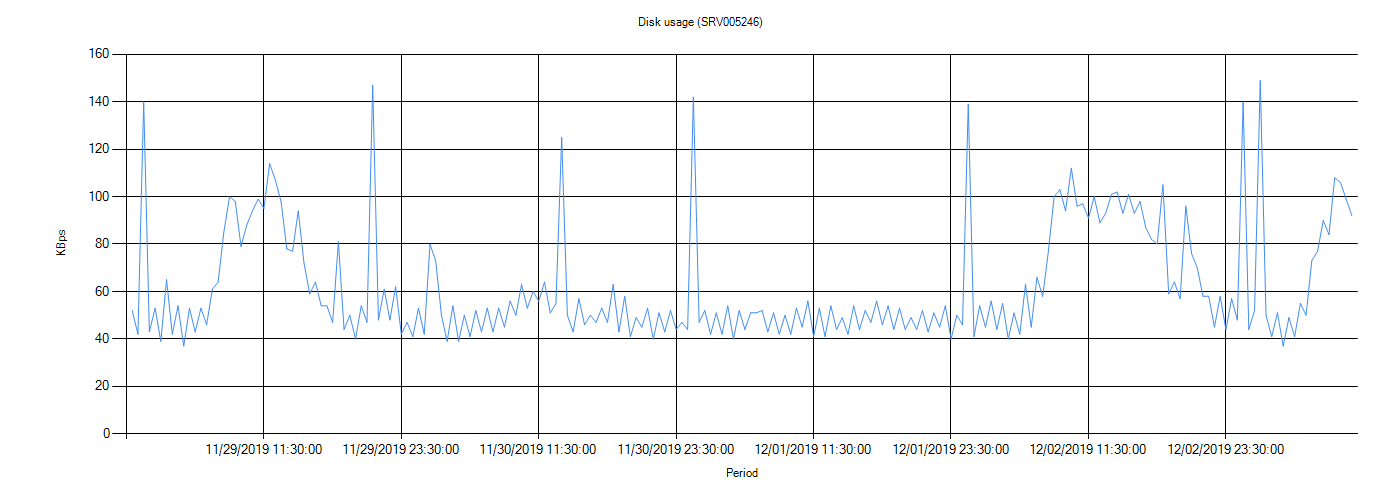

The data file committed next to this chart (first rows):
Server, Time Stamp, Usage (KBps)
SRV005246, , 
SRV005246, 2019/11/29 12:00:00 AM, 52
SRV005246, 2019/11/29 12:30:00 AM, 42
SRV005246, 2019/11/29 1:00:00 AM, 140
SRV005246, 2019/11/29 1:30:00 AM, 43
SRV005246, 2019/11/29 2:00:00 AM, 53
SRV005246, 2019/11/29 2:30:00 AM, 39
SRV005246, 2019/11/29 3:00:00 AM, 65
SRV005246, 2019/11/29 3:30:00 AM, 42
SRV005246, 2019/11/29 4:00:00 AM, 54
SRV005246, 2019/11/29 4:30:00 AM, 37
SRV005246, 2019/11/29 5:00:00 AM, 53
SRV005246, 2019/11/29 5:30:00 AM, 43
SRV005246, 2019/11/29 6:00:00 AM, 53
SRV005246, 2019/11/29 6:30:00 AM, 46
SRV005246, 2019/11/29 7:00:00 AM, 61
SRV005246, 2019/11/29 7:30:00 AM, 64
SRV005246, 2019/11/29 8:00:00 AM, 85
SRV005246, 2019/11/29 8:30:00 AM, 100
SRV005246, 2019/11/29 9:00:00 AM, 98
SRV005246, 2019/11/29 9:30:00 AM, 79
SRV005246, 2019/11/29 10:00:00 AM, 88
SRV005246, 2019/11/29 10:30:00 AM, 94
SRV005246, 2019/11/29 11:00:00 AM, 99
SRV005246, 2019/11/29 11:30:00 AM, 95
SRV005246, 2019/11/29 12:00:00 PM, 114
SRV005246, 2019/11/29 12:30:00 PM, 107
SRV005246, 2019/11/29 1:00:00 PM, 98
SRV005246, 2019/11/29 1:30:00 PM, 78
SRV005246, 2019/11/29 2:00:00 PM, 77
SRV005246, 2019/11/29 2:30:00 PM, 94
SRV005246, 2019/11/29 3:00:00 PM, 72
SRV005246, 2019/11/29 3:30:00 PM, 59
SRV005246, 2019/11/29 4:00:00 PM, 64
SRV005246, 2019/11/29 4:30:00 PM, 54
SRV005246, 2019/11/29 5:00:00 PM, 54
SRV005246, 2019/11/29 5:30:00 PM, 47
SRV005246, 2019/11/29 6:00:00 PM, 81
SRV005246, 2019/11/29 6:30:00 PM, 44
SRV005246, 2019/11/29 7:00:00 PM, 50
SRV005246, 2019/11/29 7:30:00 PM, 40
SRV005246, 2019/11/29 8:00:00 PM, 54
SRV005246, 2019/11/29 8:30:00 PM, 47
SRV005246, 2019/11/29 9:00:00 PM, 147
SRV005246, 2019/11/29 9:30:00 PM, 48
SRV005246, 2019/11/29 10:00:00 PM, 61
SRV005246, 2019/11/29 10:30:00 PM, 48
SRV005246, 2019/11/29 11:00:00 PM, 62
SRV005246, 2019/11/29 11:30:00 PM, 42
SRV005246, 2019/11/30 12:00:00 AM, 47
SRV005246, 2019/11/30 12:30:00 AM, 41
SRV005246, 2019/11/30 1:00:00 AM, 53
SRV005246, 2019/11/30 1:30:00 AM, 42
SRV005246, 2019/11/30 2:00:00 AM, 80
SRV005246, 2019/11/30 2:30:00 AM, 73
SRV005246, 2019/11/30 3:00:00 AM, 50
SRV005246, 2019/11/30 3:30:00 AM, 39
SRV005246, 2019/11/30 4:00:00 AM, 54
SRV005246, 2019/11/30 4:30:00 AM, 39
SRV005246, 2019/11/30 5:00:00 AM, 50
... 155 more rows
